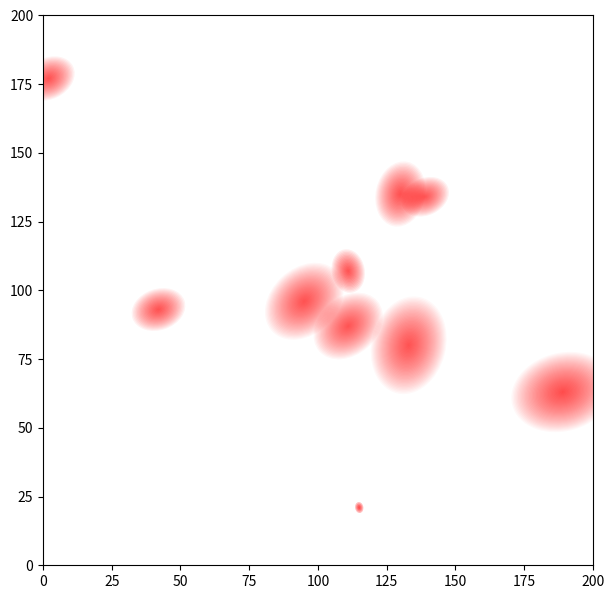

This chart was generated by the following Python code: (Note: this script raises an exception after producing the figure.)
# Assumption: Image is square
import numpy as np
from matplotlib import pyplot as plt
from matplotlib import transforms as trs
from matplotlib.patches import Ellipse
import matplotlib as mpl


def feature_gen(k=200, n=20, r=15):
    loc = []
    for _ in range(n):
        loc.append([np.random.randint(0, k), np.random.randint(0, k),
                    np.random.randint(1, r), np.random.randint(0, 180)])
    return loc


if __name__ == '__main__':
    # Edit graphic parameters here
    k1, n1, max_r1 = 200, 10, 20
    myDpi = 400
    mpl.rcParams['figure.dpi'] = myDpi

    # 5.5 = 2000 pixel at dpi = 200. May scale up as demanded
    fig = plt.figure(figsize=(5.5, 5.5), dpi=myDpi, facecolor='w')
    ax = fig.add_axes([0, 0, 1, 1])
    plt.autoscale(False, tight=True)
    plt.xlim(0, k1)
    plt.ylim(0, k1)


    def load_feature(feature, shape='circle', color='r', alpha=0.5):

        for dot in feature:
            if shape == 'circle':
                ax.add_artist(plt.Circle((dot[0], dot[1]), dot[2], ec='none', color=color, alpha=alpha))
            elif shape == 'ellipse' or 'oval':

                # Edit parameters here:
                width_height_ratio = 3 / 4
                num_steps = dot[2] * 2

                for steps in range(1, num_steps + 1):
                    coefficient = steps / num_steps * 2
                    ax.add_artist(
                        Ellipse((dot[0], dot[1]), width=dot[2] * coefficient,
                                height=dot[2] * width_height_ratio * coefficient, angle=dot[3],
                                edgecolor=None, facecolor=color, alpha=alpha * 2 / num_steps))


    RawMap = feature_gen(k1, n1, max_r1)
    load_feature(RawMap, shape='oval')

    # verifying graph is correctly extracted
    ax.axis('square', adjustabble='box-force')
    ax.plot()

    region = ax.transData.transform([(0, 0), (k1, k1)])
    BBOX = trs.Bbox(region / myDpi)
    fig.savefig("GT-testing1", dpi=myDpi, facecolor='w', bbox_inches=BBOX,
                pad_inches=0)

    Obstacle1 = feature_gen(k1, 15, 15)
    fakeTarget = feature_gen(k1, 10, max_r1)

    load_feature(Obstacle1, color='b', alpha=0.3)
    load_feature(fakeTarget, color='#FF007F', alpha=0.5)
    ax.plot()
    plt.show()
    fig.savefig("testing1", dpi=myDpi, facecolor='w', bbox_inches=BBOX,
                pad_inches=0)
